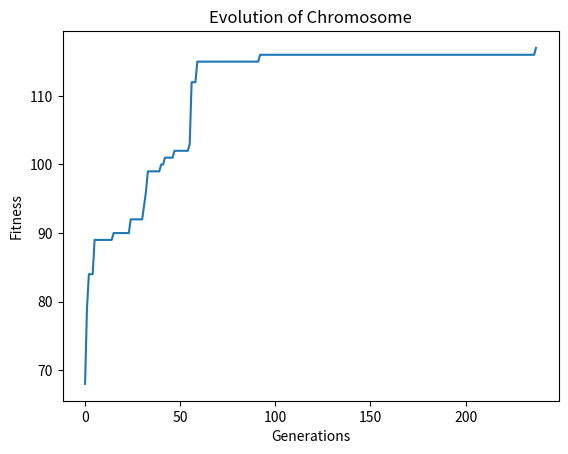

The script that saved this image:

# [redacted]
# 1/8/20
# Making a evolutionary genetic algorithm
# Scenario: Chromosome Structure
# Ch = (g0, g1, g2, g3. g4. g5. g6, g7, g8, g9)
# 0 <= g <= 9
# Fitness
# f(ch) = (g[0]*g[1])-(g[2]-g[3])+(g[4]+g[5])-(g[6]+g[7])+(g[8]-g[9])
# Maximization problem
# Select two highest
# Cross over (single point, two point, uniform)
# Mutation, allows for species to escape a local mininmum/maximum
# Then loop to fitness and repeat until termination criteria reached
# How to improve selection, increasing offspring speeds up fitness
import numpy as np
from numpy import random
from random import randrange # randrange()
import matplotlib.pyplot as plt

NUM_CHROMOSOMES = 10
MUTATION_RATE = 0.02
NUM_CHILDREN = 16 # doubling children decreases increased generation speed by 4 to achieve max fitness
NUM_GENERATIONS = 30

def generateChromosomes(num_chromosomes):
    chromosomes_list = []
    for _ in range(num_chromosomes):
        ch = random.randint(10, size=10)
        chromosomes_list.append(ch)
    print("chromosomes: ", chromosomes_list)
    return chromosomes_list

def twoHighest(chromosomes_list):
    selected_two = []
    fitness_scores = []
    for item in chromosomes_list:
        fitness_scores.append(fitness(item))
    # print("fitness scores before: ", fitness_scores)
    fitness_scores.sort(reverse=True)
    for item in chromosomes_list:
        if(len(selected_two) < 2 and (fitness(item) == fitness_scores[0] or fitness(item) == fitness_scores[1])):
            selected_two.append(item)
    print("selected two: ", selected_two)
    print("fitness scores: ", fitness_scores)
    print("generation high fitness:", fitness_scores[0])
    return selected_two

def fitness(chromosome):
    g = chromosome
    # ideal (9,9,0,9,9,9,0,0,9,0) = 117
    f = (g[0]*g[1])-(g[2]-g[3])+(g[4]+g[5])-(g[6]+g[7])+(g[8]-g[9])
    return f

def crossover(selected_two, NUM_CHILDREN):
    new_generation = []
    crossed_chromsomes = []
    for i in range(NUM_CHILDREN):
        temp = randrange(3)
        if(temp==0):
            ch1, ch2 = singlePoint(selected_two)
        elif(temp==1):
            ch1, ch2 = twoPoint(selected_two)
        else:
            ch1, ch2 = uniform(selected_two)

        #ch1, ch2 = uniform(selected_two) # children get stuck with same genes, mutation rate limits evolution
        # different generation crashes occur where fitness drops drastically
        # temp = randrange(2)
        # if(temp==1):
        #     ch1, ch2 = singlePoint(selected_two)
        # else:
        #     ch1, ch2 = uniform(selected_two)
        crossed_chromsomes.extend([ch1,ch2])
    new_generation = mutate(MUTATION_RATE, crossed_chromsomes)
    print("new generation: ", new_generation[:5], "...")
    return new_generation

def singlePoint(selected_two):
    point = randrange(10)
    #print("point:", point)
    temp_ch1 = selected_two[0]
    temp_ch2 = selected_two[1]
    onetop = temp_ch1[:point]
    onebot = temp_ch1[point:]
    twotop = temp_ch2[:point]
    twobot = temp_ch2[point:]
    child_one = np.concatenate((onetop, twobot), axis=None)
    child_two = np.concatenate((twotop, onebot), axis=None)
    return child_one, child_two

def twoPoint(selected_two):
    point1 = randrange(5)
    point2 = randrange(5,10)
    #print("point1:", point1, "point2:", point2)
    temp_ch1 = selected_two[0]
    temp_ch2 = selected_two[1]
    child_one = np.concatenate((temp_ch1[:point1], temp_ch2[point1:point2], temp_ch1[point2:]), axis=None)
    child_two = np.concatenate((temp_ch2[:point1], temp_ch1[point1:point2], temp_ch2[point2:]), axis=None)
    return child_one, child_two

def uniform(selected_two):
    child_one = selected_two[0]
    child_two = selected_two[1]
    for index, value in enumerate(child_one):
        if(randrange(2) == 1):
            child_one[index] = child_two[index]
            child_two[index] = value
    return child_one, child_two

def mutate(MUTATION_RATE, chromosomes):
    mutated_chromosomes = []
    temp_ch = []
    for ch in chromosomes:
        temp_ch = ch
        for index in range(len(ch)):
            if(random.uniform(0,1.0) <= MUTATION_RATE):
                temp_ch[index] = randrange(10)
        mutated_chromosomes.append(temp_ch)
    return mutated_chromosomes

if __name__ == "__main__":
    print("generation 0")
    ch_list = generateChromosomes(NUM_CHROMOSOMES)
    selected_two = twoHighest(ch_list)
    # Create generation two
    ideal_generation = 0
    reached_ideal = False
    history = []
    # for i in range(NUM_GENERATIONS):
    #     if (fitness(selected_two[0]) == 117 and not(reached_ideal)): 
    #         ideal_generation = i+1
    #         reached_ideal = True
    #     print("\ngeneration ", i+1)
    #     ch_list.clear()
    #     ch_list = crossover(selected_two, NUM_CHILDREN)
    #     print("number of children:", len(ch_list))
    #     selected_two.clear()
    #     selected_two = twoHighest(ch_list)
    gen = 0
    while(not(reached_ideal)):
        highfit = fitness(selected_two[0])
        history.append(highfit)
        if (highfit == 117 and not(reached_ideal)): 
            ideal_generation = gen
            reached_ideal = True
            break
        elif(gen > 999):
            print("max generations reached!")
            break
        else:
            gen+=1
            # NUM_CHILDREN+=1 # population growth rate
            print("\ngeneration ", gen)
            ch_list.clear()
            ch_list = crossover(selected_two, NUM_CHILDREN)
            print("number of children:", len(ch_list))
            selected_two.clear()
            selected_two = twoHighest(ch_list)
    print()
    if(reached_ideal):
        print("population reached ideal fitness at generation", ideal_generation)
    else:
        print("population did not reach ideal fitness after", NUM_GENERATIONS, "generations")
    print("best: ", selected_two[0].tolist(), "f =", fitness(selected_two[0]))
    print("ideal : [9, 9, 0, 9, 9, 9, 0, 0, 9, 0], f =", fitness(np.array([9,9,0,9,9,9,0,0,9,0])))
    count = -1
    for item in history:
        if item == 117:
            count+=1
    print("fail to stop:", count)
    print("history:", history)
  
    plt.plot(history)
    plt.xlabel("Generations")
    plt.ylabel("Fitness")
    plt.title("Evolution of Chromosome")
    plt.show()